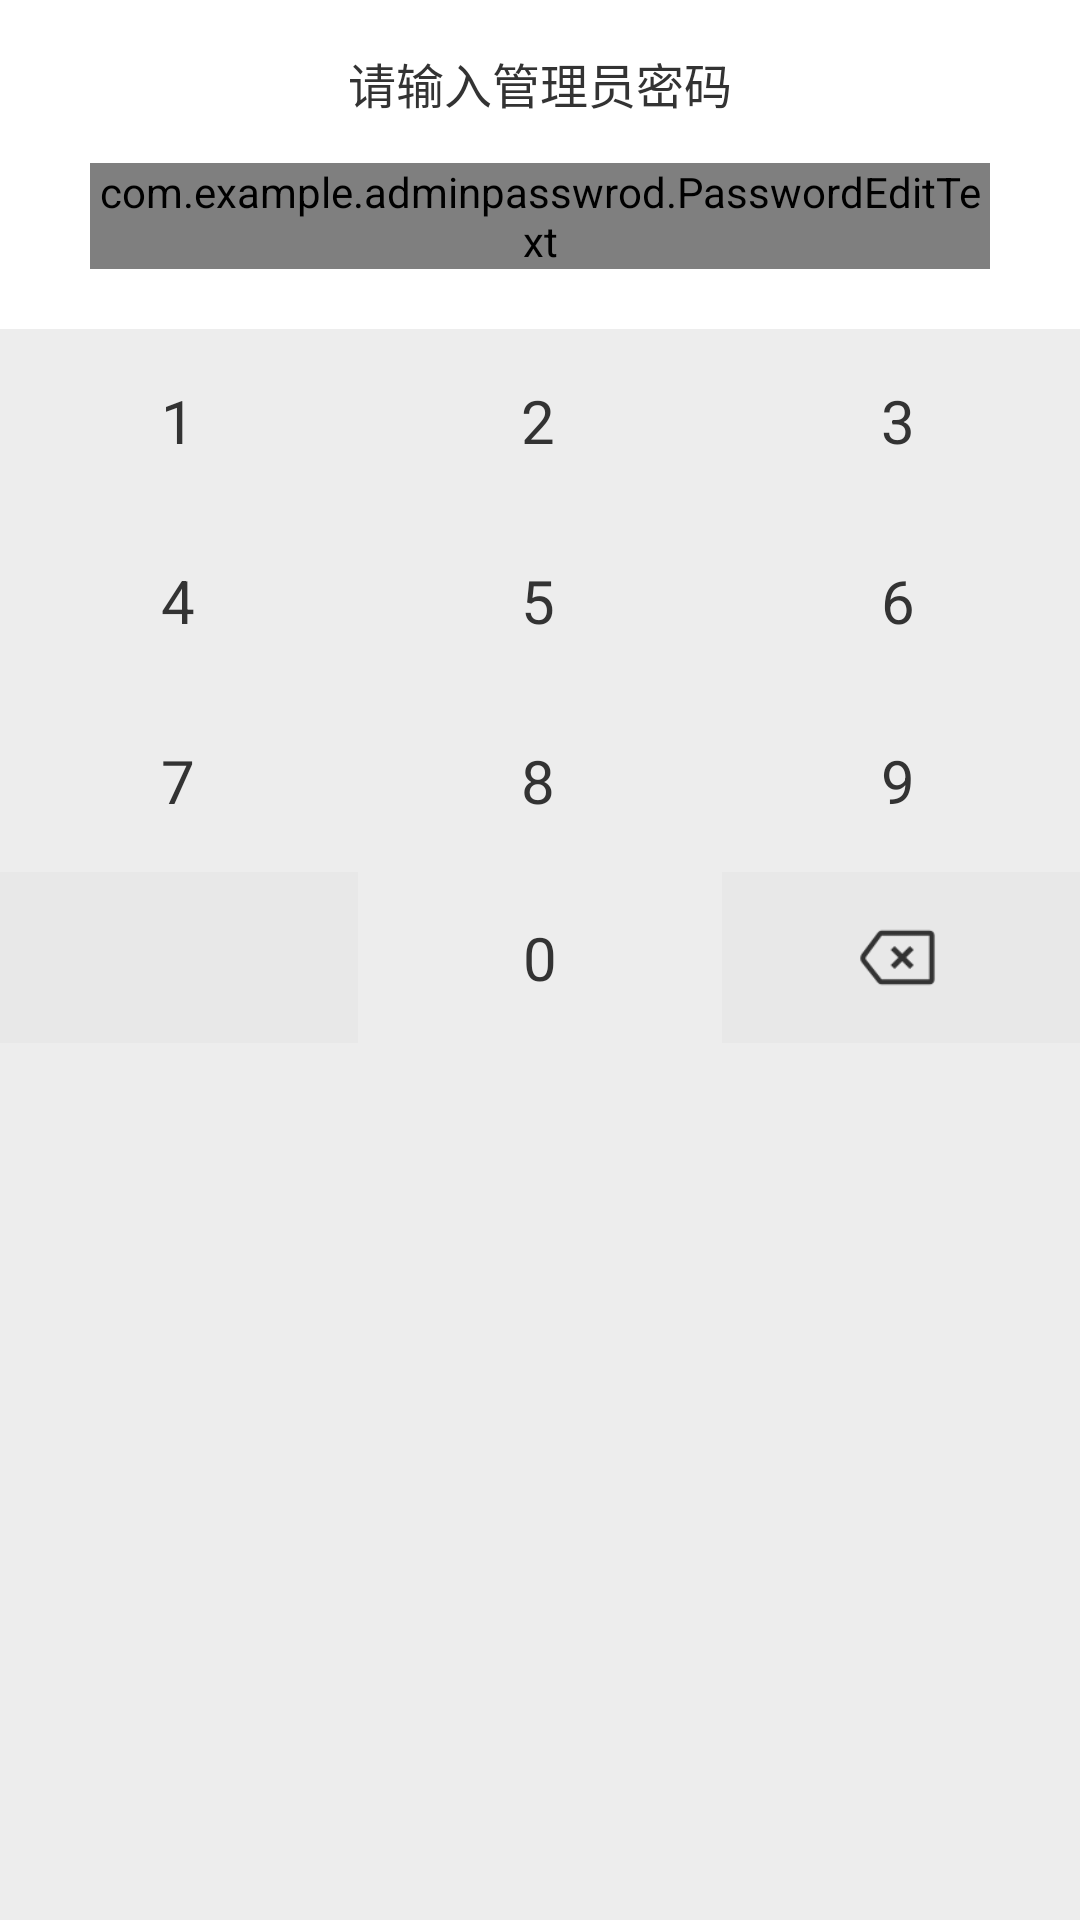

Layout XML and referenced resources for this Android screen:
<!-- AndroidManifest.xml: application theme Theme.AdminPasswrod -->
<!-- res/layout/admin_password_layout.xml -->
<?xml version="1.0" encoding="utf-8"?>
<LinearLayout
    xmlns:android="http://schemas.android.com/apk/res/android"
    xmlns:app="http://schemas.android.com/apk/res-auto"
    android:layout_width="match_parent"
    android:orientation="vertical"
    android:layout_height="match_parent">


    <TextView
        android:layout_marginTop="16dp"
        android:layout_gravity="center_horizontal"
        android:textColor="@color/main_title_color"
        android:textSize="16sp"
        android:text="请输入管理员密码"
        android:layout_width="wrap_content"
        android:layout_height="wrap_content"/>

    <com.example.adminpasswrod.PasswordEditText
        android:id="@+id/passwordEdt"
        android:layout_marginTop="15dp"
        android:layout_marginBottom="20dp"
        android:layout_marginStart="30dp"
        android:layout_marginEnd="30dp"
        android:layout_width="match_parent"
        android:layout_height="wrap_content"
        app:bgColor="@color/dark_text"
        app:bgCorner="4dp"
        app:bgSize="2dp"
        app:divisionLineColor="@color/dark_text"
        app:divisionLineSize="2dp"
        app:passwordColor="@color/dark_text"
        app:passwordRadius="5dp"/>

    <LinearLayout
        android:id="@+id/keyboard"
        android:layout_width="match_parent"
        android:layout_height="match_parent"
        android:background="#ededed"
        android:orientation="vertical">

        <LinearLayout
            android:layout_width="match_parent"
            android:layout_height="wrap_content"
            android:layout_marginTop="1dp">

            <TextView
                android:layout_width="0dp"
                android:layout_height="wrap_content"
                android:layout_marginRight="1dp"
                android:layout_weight="1"
                android:background="@drawable/item_number_bg"
                android:gravity="center"
                android:padding="16dp"
                android:text="1"
                android:textColor="@color/main_title_color"
                android:textSize="20sp" />

            <TextView
                android:layout_width="0dp"
                android:layout_height="match_parent"
                android:layout_marginRight="1dp"
                android:layout_weight="1"
                android:background="@drawable/item_number_bg"
                android:gravity="center"
                android:padding="16dp"
                android:text="2"
                android:textColor="@color/main_title_color"
                android:textSize="20sp" />


            <TextView
                android:layout_width="0dp"
                android:layout_height="match_parent"
                android:layout_marginRight="1dp"
                android:layout_weight="1"
                android:background="@drawable/item_number_bg"
                android:gravity="center"
                android:padding="16dp"
                android:text="3"
                android:textColor="@color/main_title_color"
                android:textSize="20sp" />
        </LinearLayout>

        <LinearLayout
            android:layout_width="match_parent"
            android:layout_height="wrap_content"
            android:layout_marginTop="1dp">

            <TextView
                android:layout_width="0dp"
                android:layout_height="match_parent"
                android:layout_marginRight="1dp"
                android:layout_weight="1"
                android:background="@drawable/item_number_bg"
                android:gravity="center"
                android:padding="16dp"
                android:text="4"
                android:textColor="@color/main_title_color"
                android:textSize="20sp" />

            <TextView
                android:layout_width="0dp"
                android:layout_height="match_parent"
                android:layout_marginRight="1dp"
                android:layout_weight="1"
                android:background="@drawable/item_number_bg"
                android:gravity="center"
                android:padding="16dp"
                android:text="5"
                android:textColor="@color/main_title_color"
                android:textSize="20sp" />

            <TextView
                android:layout_width="0dp"
                android:layout_height="match_parent"
                android:layout_marginRight="1dp"
                android:layout_weight="1"
                android:background="@drawable/item_number_bg"
                android:gravity="center"
                android:padding="16dp"
                android:text="6"
                android:textColor="@color/main_title_color"
                android:textSize="20sp" />
        </LinearLayout>

        <LinearLayout
            android:layout_width="match_parent"
            android:layout_height="wrap_content"
            android:layout_marginTop="1dp">


            <TextView
                android:layout_width="0dp"
                android:layout_height="wrap_content"
                android:layout_marginRight="1dp"
                android:layout_weight="1"
                android:background="@drawable/item_number_bg"
                android:gravity="center"
                android:padding="16dp"
                android:text="7"
                android:textColor="@color/main_title_color"
                android:textSize="20sp" />

            <TextView
                android:layout_width="0dp"
                android:layout_height="match_parent"
                android:layout_marginRight="1dp"
                android:layout_weight="1"
                android:background="@drawable/item_number_bg"
                android:gravity="center"
                android:padding="16dp"
                android:text="8"
                android:textColor="@color/main_title_color"
                android:textSize="20sp" />


            <TextView
                android:layout_width="0dp"
                android:layout_height="match_parent"
                android:layout_marginRight="1dp"
                android:layout_weight="1"
                android:background="@drawable/item_number_bg"
                android:gravity="center"
                android:padding="16dp"
                android:text="9"
                android:textColor="@color/main_title_color"
                android:textSize="20sp" />
        </LinearLayout>

        <LinearLayout
            android:layout_width="match_parent"
            android:layout_height="wrap_content"
            android:layout_marginTop="1dp">

            <TextView
                android:layout_width="0dp"
                android:layout_height="match_parent"
                android:layout_marginRight="1dp"
                android:layout_weight="1"
                android:background="@color/e8e8e8"
                android:gravity="center"
                android:padding="16dp" />

            <TextView
                android:layout_width="0dp"
                android:layout_height="match_parent"
                android:layout_marginRight="1dp"
                android:layout_weight="1"
                android:background="@drawable/item_number_bg"
                android:gravity="center"
                android:padding="15dp"
                android:text="0"
                android:textSize="20sp"
                android:textColor="@color/main_title_color" />

            <LinearLayout
                android:layout_width="0dp"
                android:layout_height="match_parent"
                android:layout_weight="1"
                android:background="@color/e8e8e8"
                android:gravity="center">

                <ImageView
                    android:layout_width="30dp"
                    android:layout_height="35dp"
                    android:layout_marginRight="1dp"
                    android:layout_weight="1"
                    android:padding="4dp"
                    android:src="@mipmap/image_clear"
                    app:tint="@color/main_title_color" />
            </LinearLayout>

        </LinearLayout>

    </LinearLayout>


</LinearLayout>
<!-- resources referenced by this layout -->
<resources>
  <color name="dark_text">#666666</color>
  <color name="e8e8e8">#E8E8E8</color>
  <color name="main_title_color">#333333</color>
  <!-- mipmap image_clear: png bitmap (mipmap-xxhdpi, 1131 bytes) -->
  <style name="Theme.AdminPasswrod" parent="Theme.MaterialComponents.DayNight.DarkActionBar">
          
          <item name="colorPrimary">@color/purple_500</item>
          <item name="colorPrimaryVariant">@color/purple_700</item>
          <item name="colorOnPrimary">@color/white</item>
          
          <item name="colorSecondary">@color/teal_200</item>
          <item name="colorSecondaryVariant">@color/teal_700</item>
          <item name="colorOnSecondary">@color/black</item>
          
          <item name="android:statusBarColor" tools:targetApi="l">?attr/colorPrimaryVariant</item>
          
      </style>
  <color name="purple_500">#FF6200EE</color>
  <color name="purple_700">#FF3700B3</color>
  <color name="white">#FFFFFFFF</color>
  <color name="teal_200">#FF03DAC5</color>
  <color name="teal_700">#FF018786</color>
  <color name="black">#FF000000</color>
</resources>
